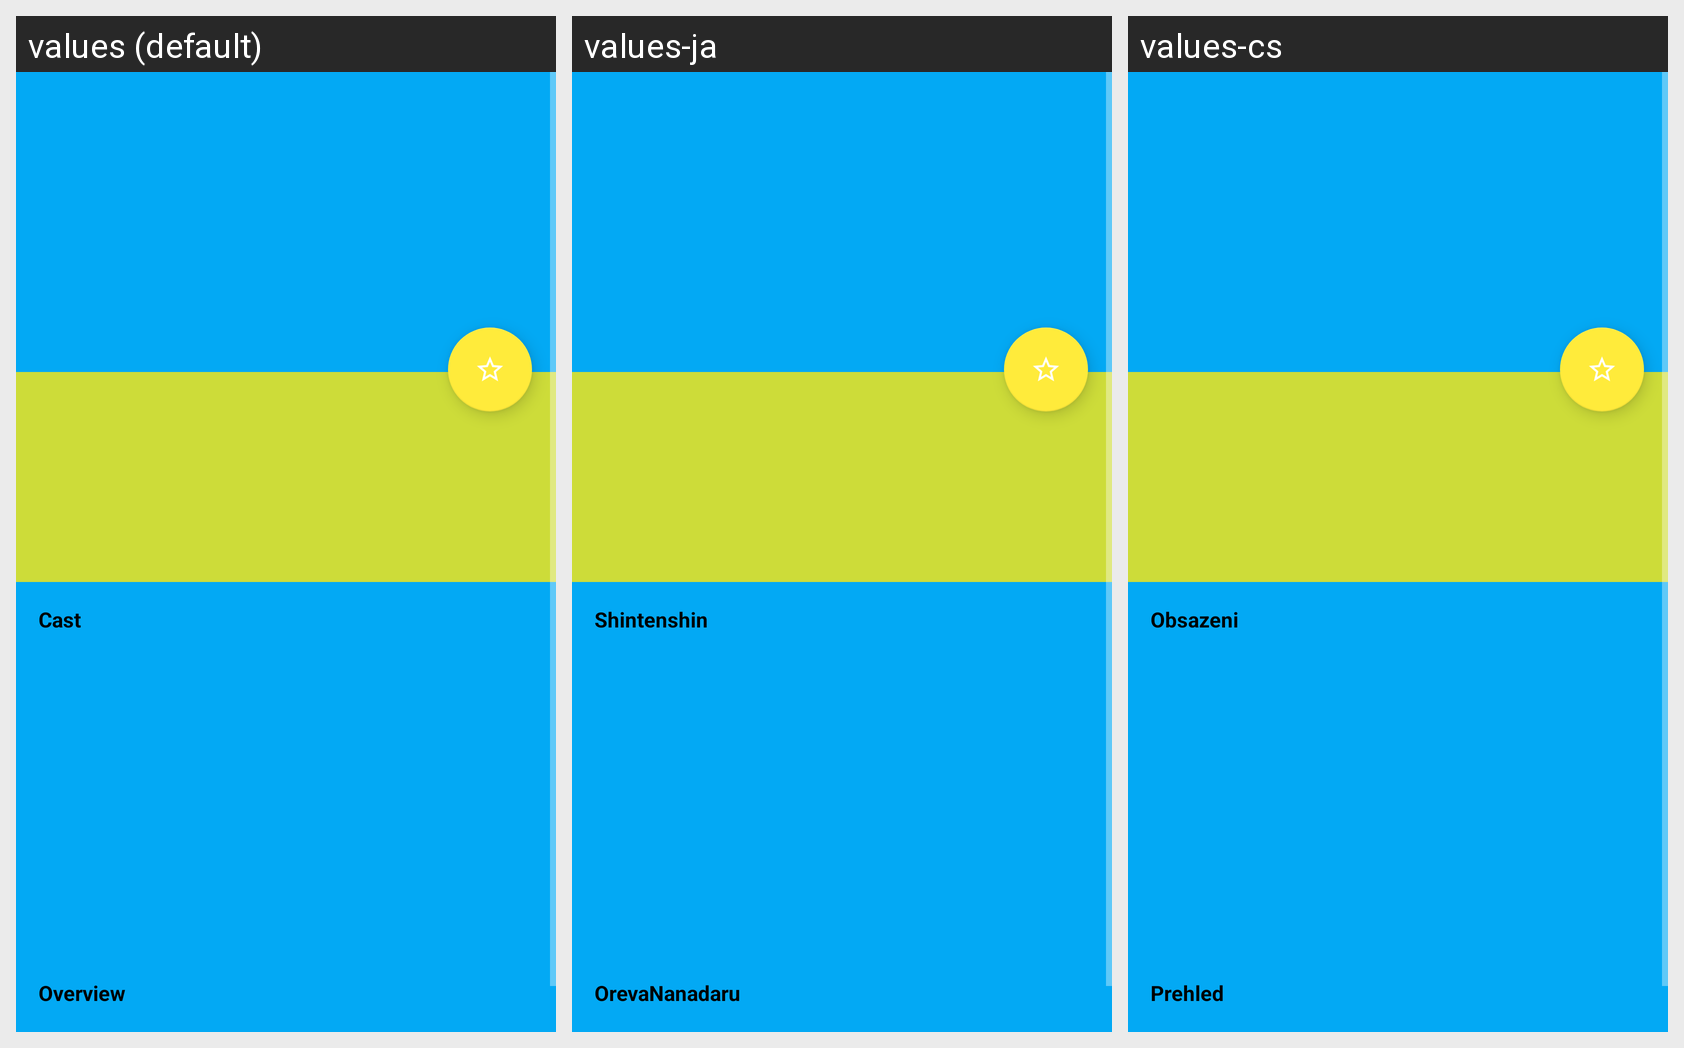

The same Android screen rendered under several of its app's locales, left to right. List the strings drawn on it with the default value and each locale's translation.
Android screen res/layout/fragment_detail_layout.xml rendered under 3 locales, left to right: values (default), values-ja, values-cs. Device: Nexus 5 (rendered at 1080×1920; each locale shown at half size, 540×960, under a caption strip naming it); theme FirstTheme.
Strings drawn on this screen, with the default value and each locale's value (text and hints the layout hard-codes appear in the picture but are not listed):

cast
  values: Cast
  values-ja: Shintenshin
  values-cs: Obsazeni

overview
  values: Overview
  values-ja: OrevaNanadaru
  values-cs: Prehled
